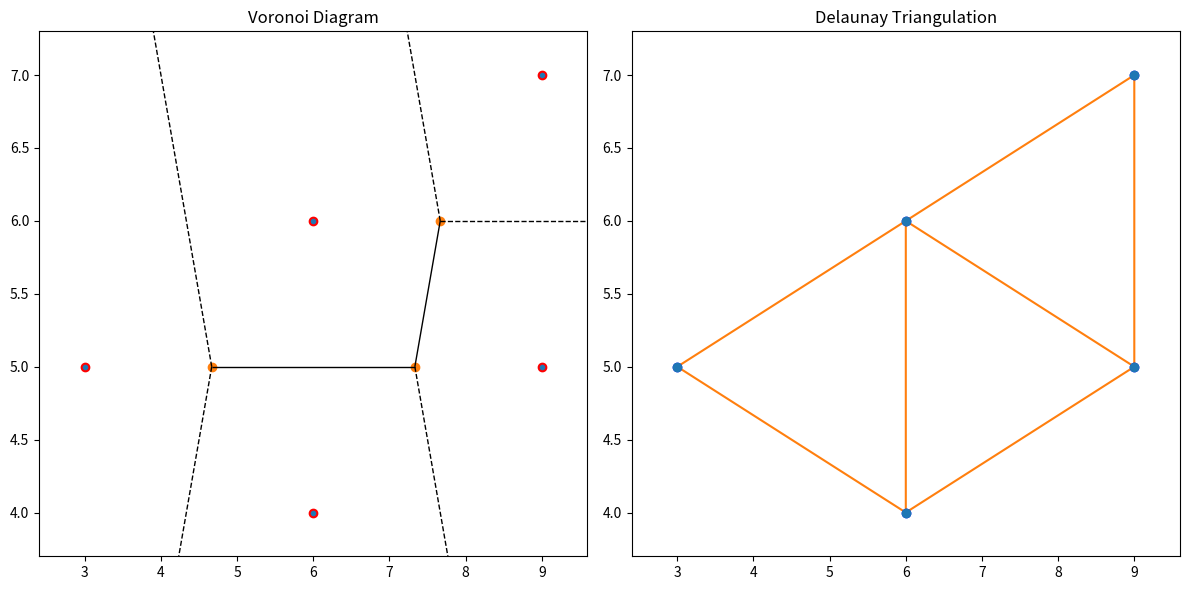

Generate this figure with matplotlib:
import numpy as np
import matplotlib.pyplot as plt
from scipy.spatial import Voronoi, Delaunay, voronoi_plot_2d, delaunay_plot_2d


points = np.array([[3, 5], [6, 6], [6, 4], [9, 5], [9, 7]])


vor = Voronoi(points)


del_tri = Delaunay(points)


fig, ax = plt.subplots(1, 2, figsize=(12, 6))


voronoi_plot_2d(vor, ax=ax[0])
ax[0].scatter(points[:, 0], points[:, 1], color='red')
ax[0].set_title("Voronoi Diagram")


delaunay_plot_2d(del_tri, ax=ax[1])
ax[1].scatter(points[:, 0], points[:, 1], color='blue')
ax[1].set_title("Delaunay Triangulation")

plt.tight_layout()
plt.show()
